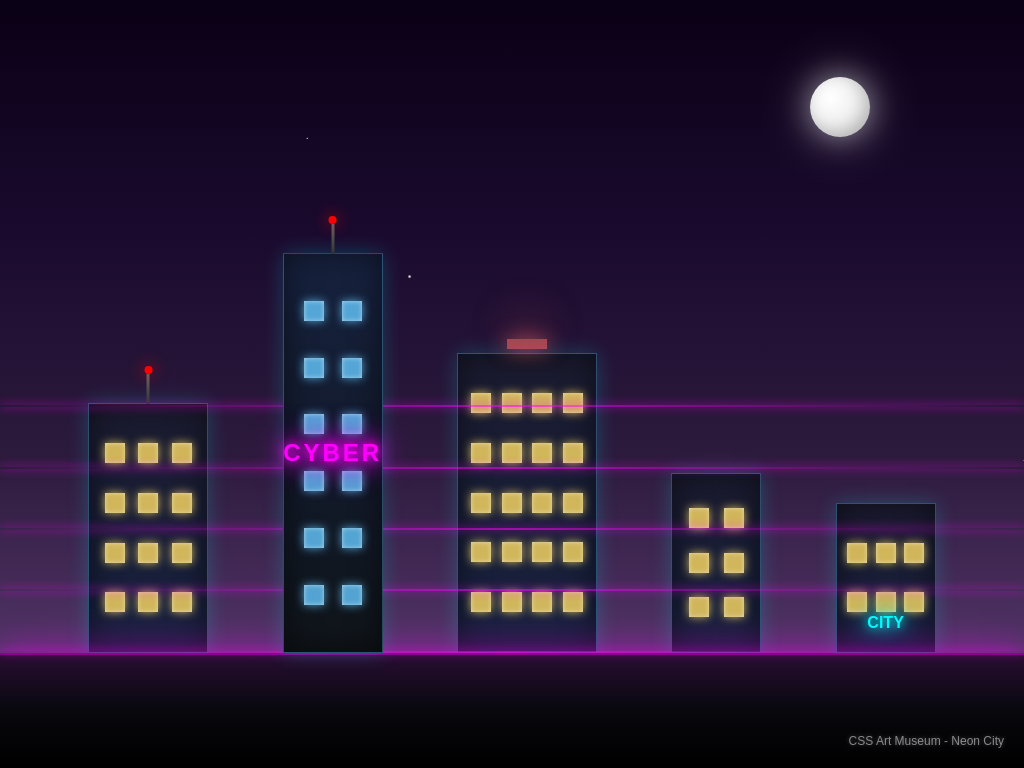

Write a web page that renders exactly this picture using CSS.

<!DOCTYPE html>
<html lang="en">
<head>
    <meta charset="UTF-8">
    <meta name="viewport" content="width=device-width, initial-scale=1.0">
    <title>Neon City - CSS Art</title>
    <style>
        /* Reset and base styles */
        * {
            margin: 0;
            padding: 0;
            box-sizing: border-box;
        }

        body {
            overflow: hidden;
            font-family: 'Arial', sans-serif;
        }

        /* Main scene container */
        .scene {
            position: relative;
            width: 100vw;
            height: 100vh;
            overflow: hidden;
        }

        /* Sky background with gradient */
        .sky {
            position: absolute;
            width: 100%;
            height: 100%;
            background: linear-gradient(to bottom, 
                #0a0015 0%, 
                #1a0a2e 30%, 
                #2d1b3d 60%, 
                #4a2f5e 80%, 
                #6b4984 100%);
        }

        /* Stars */
        .stars {
            position: absolute;
            width: 100%;
            height: 60%;
            background-image: 
                radial-gradient(2px 2px at 20% 30%, white, transparent),
                radial-gradient(2px 2px at 60% 70%, white, transparent),
                radial-gradient(1px 1px at 50% 50%, white, transparent),
                radial-gradient(1px 1px at 80% 10%, white, transparent),
                radial-gradient(2px 2px at 90% 60%, white, transparent),
                radial-gradient(1px 1px at 33% 80%, white, transparent),
                radial-gradient(1px 1px at 15% 15%, white, transparent);
            background-size: 200% 200%;
            background-position: 0% 0%;
            animation: twinkle 8s ease-in-out infinite;
        }

        @keyframes twinkle {
            0%, 100% { opacity: 0.5; }
            50% { opacity: 1; }
        }

        /* Moon */
        .moon {
            position: absolute;
            top: 10%;
            right: 15%;
            width: 60px;
            height: 60px;
            background: radial-gradient(circle at 35% 35%, #fff, #ddd);
            border-radius: 50%;
            box-shadow: 
                0 0 30px rgba(255, 255, 255, 0.5),
                0 0 60px rgba(255, 255, 255, 0.3),
                inset -5px -5px 15px rgba(0, 0, 0, 0.2);
        }

        /* Buildings container */
        .buildings {
            position: absolute;
            bottom: 15%;
            width: 100%;
            height: 60%;
            display: flex;
            justify-content: space-around;
            align-items: flex-end;
            padding: 0 5%;
        }

        /* Base building styles */
        .building {
            position: relative;
            background: linear-gradient(to bottom, #1a1a2e, #16213e);
            border: 1px solid rgba(100, 200, 255, 0.3);
            display: flex;
            flex-direction: column;
            justify-content: space-evenly;
            padding: 10px;
            box-shadow: 
                0 0 20px rgba(0, 255, 255, 0.2),
                inset 0 0 30px rgba(0, 0, 0, 0.5);
        }

        /* Individual building sizes */
        .building-1 {
            width: 120px;
            height: 250px;
            background: linear-gradient(to bottom, #1a1a2e, #16213e);
        }

        .building-2 {
            width: 100px;
            height: 400px;
            background: linear-gradient(to bottom, #16213e, #0f1419);
            z-index: 5;
        }

        .building-3 {
            width: 140px;
            height: 300px;
        }

        .building-4 {
            width: 90px;
            height: 180px;
        }

        .building-5 {
            width: 100px;
            height: 150px;
        }

        /* Window rows */
        .window-row {
            display: flex;
            justify-content: space-evenly;
            gap: 8px;
        }

        /* Windows with glow effect */
        .window {
            width: 20px;
            height: 20px;
            background: rgba(255, 220, 100, 0.8);
            box-shadow: 
                0 0 10px rgba(255, 220, 100, 0.8),
                inset 0 0 5px rgba(255, 255, 255, 0.5);
            animation: windowFlicker 4s infinite alternate;
        }

        .building-2 .window {
            background: rgba(100, 200, 255, 0.8);
            box-shadow: 
                0 0 10px rgba(100, 200, 255, 0.8),
                inset 0 0 5px rgba(255, 255, 255, 0.5);
        }

        @keyframes windowFlicker {
            0%, 100% { opacity: 0.7; }
            50% { opacity: 1; }
        }

        /* Neon signs */
        .neon-sign {
            position: absolute;
            top: 50%;
            left: 50%;
            transform: translate(-50%, -50%);
            color: #ff00ff;
            font-size: 24px;
            font-weight: bold;
            text-shadow: 
                0 0 10px #ff00ff,
                0 0 20px #ff00ff,
                0 0 30px #ff00ff,
                0 0 40px #ff00ff;
            animation: neonPulse 2s ease-in-out infinite;
            letter-spacing: 3px;
        }

        .neon-sign-small {
            position: absolute;
            bottom: 20px;
            left: 50%;
            transform: translateX(-50%);
            color: #00ffff;
            font-size: 16px;
            font-weight: bold;
            text-shadow: 
                0 0 10px #00ffff,
                0 0 20px #00ffff,
                0 0 30px #00ffff;
            animation: neonPulse 1.5s ease-in-out infinite;
        }

        @keyframes neonPulse {
            0%, 100% { opacity: 1; }
            50% { opacity: 0.7; }
        }

        /* Antennas */
        .antenna {
            position: absolute;
            top: -30px;
            left: 50%;
            transform: translateX(-50%);
            width: 3px;
            height: 30px;
            background: linear-gradient(to top, #333, #666);
        }

        .antenna::before {
            content: '';
            position: absolute;
            top: -8px;
            left: 50%;
            transform: translateX(-50%);
            width: 8px;
            height: 8px;
            background: #ff0000;
            border-radius: 50%;
            box-shadow: 0 0 15px #ff0000;
            animation: antennaBlink 1s infinite;
        }

        @keyframes antennaBlink {
            0%, 100% { opacity: 1; }
            50% { opacity: 0.3; }
        }

        /* Rooftop light */
        .rooftop-light {
            position: absolute;
            top: -15px;
            left: 50%;
            transform: translateX(-50%);
            width: 40px;
            height: 10px;
            background: rgba(255, 100, 100, 0.6);
            box-shadow: 
                0 0 20px rgba(255, 100, 100, 0.8),
                0 -20px 40px rgba(255, 100, 100, 0.4);
            animation: searchLight 3s linear infinite;
        }

        @keyframes searchLight {
            0%, 100% { width: 40px; opacity: 0.6; }
            50% { width: 60px; opacity: 1; }
        }

        /* Ground */
        .ground {
            position: absolute;
            bottom: 0;
            width: 100%;
            height: 15%;
            background: linear-gradient(to bottom, #0f0f1a, #000000);
            border-top: 2px solid rgba(255, 0, 255, 0.5);
            box-shadow: 0 -10px 30px rgba(255, 0, 255, 0.3);
        }

        .ground-shine {
            position: absolute;
            top: 0;
            width: 100%;
            height: 50%;
            background: linear-gradient(to bottom, 
                rgba(255, 0, 255, 0.1), 
                transparent);
        }

        /* Neon grid lines */
        .grid-container {
            position: absolute;
            bottom: 15%;
            width: 100%;
            height: 40%;
            perspective: 500px;
            transform-style: preserve-3d;
        }

        .grid-line {
            position: absolute;
            width: 100%;
            height: 2px;
            background: linear-gradient(to right, 
                transparent, 
                rgba(255, 0, 255, 0.6), 
                transparent);
            box-shadow: 0 0 10px rgba(255, 0, 255, 0.8);
            transform-origin: top;
            animation: gridMove 3s linear infinite;
        }

        .grid-line:nth-child(1) { 
            bottom: 80%; 
            animation-delay: 0s;
        }

        .grid-line:nth-child(2) { 
            bottom: 60%; 
            animation-delay: 0.6s;
        }

        .grid-line:nth-child(3) { 
            bottom: 40%; 
            animation-delay: 1.2s;
        }

        .grid-line:nth-child(4) { 
            bottom: 20%; 
            animation-delay: 1.8s;
        }

        .grid-line:nth-child(5) { 
            bottom: 0%; 
            animation-delay: 2.4s;
        }

        @keyframes gridMove {
            0% { 
                transform: rotateX(75deg) translateY(0);
                opacity: 0;
            }
            20% {
                opacity: 1;
            }
            80% {
                opacity: 1;
            }
            100% { 
                transform: rotateX(75deg) translateY(200px);
                opacity: 0;
            }
        }

        /* Flying vehicle */
        .vehicle {
            position: absolute;
            top: 30%;
            left: -100px;
            width: 60px;
            height: 20px;
            animation: flyBy 12s linear infinite;
            z-index: 10;
        }

        .vehicle-body {
            width: 100%;
            height: 100%;
            background: linear-gradient(to right, #333, #555);
            border-radius: 50% 50% 20% 20%;
            box-shadow: 0 0 15px rgba(100, 200, 255, 0.6);
        }

        .vehicle-light {
            position: absolute;
            bottom: -5px;
            left: 50%;
            transform: translateX(-50%);
            width: 0;
            height: 0;
            border-left: 20px solid transparent;
            border-right: 20px solid transparent;
            border-top: 30px solid rgba(100, 200, 255, 0.3);
            filter: blur(3px);
        }

        @keyframes flyBy {
            0% { 
                left: -100px; 
                top: 30%;
            }
            100% { 
                left: calc(100% + 100px); 
                top: 25%;
            }
        }

        /* Credit */
        .credit {
            position: absolute;
            bottom: 20px;
            right: 20px;
            color: rgba(255, 255, 255, 0.5);
            font-size: 12px;
            z-index: 100;
            text-shadow: 0 0 5px rgba(255, 255, 255, 0.3);
        }
    </style>
</head>
<body>
    <div class="scene">
        <!-- Sky gradient background -->
        <div class="sky"></div>
        
        <!-- Stars -->
        <div class="stars"></div>
        
        <!-- Moon -->
        <div class="moon"></div>
        
        <!-- Buildings -->
        <div class="buildings">
            <!-- Left building -->
            <div class="building building-1">
                <div class="window-row">
                    <div class="window"></div>
                    <div class="window"></div>
                    <div class="window"></div>
                </div>
                <div class="window-row">
                    <div class="window"></div>
                    <div class="window"></div>
                    <div class="window"></div>
                </div>
                <div class="window-row">
                    <div class="window"></div>
                    <div class="window"></div>
                    <div class="window"></div>
                </div>
                <div class="window-row">
                    <div class="window"></div>
                    <div class="window"></div>
                    <div class="window"></div>
                </div>
                <div class="antenna antenna-1"></div>
            </div>
            
            <!-- Center tall building -->
            <div class="building building-2">
                <div class="window-row">
                    <div class="window"></div>
                    <div class="window"></div>
                </div>
                <div class="window-row">
                    <div class="window"></div>
                    <div class="window"></div>
                </div>
                <div class="window-row">
                    <div class="window"></div>
                    <div class="window"></div>
                </div>
                <div class="window-row">
                    <div class="window"></div>
                    <div class="window"></div>
                </div>
                <div class="window-row">
                    <div class="window"></div>
                    <div class="window"></div>
                </div>
                <div class="window-row">
                    <div class="window"></div>
                    <div class="window"></div>
                </div>
                <div class="neon-sign">CYBER</div>
                <div class="antenna antenna-2"></div>
            </div>
            
            <!-- Right building -->
            <div class="building building-3">
                <div class="window-row">
                    <div class="window"></div>
                    <div class="window"></div>
                    <div class="window"></div>
                    <div class="window"></div>
                </div>
                <div class="window-row">
                    <div class="window"></div>
                    <div class="window"></div>
                    <div class="window"></div>
                    <div class="window"></div>
                </div>
                <div class="window-row">
                    <div class="window"></div>
                    <div class="window"></div>
                    <div class="window"></div>
                    <div class="window"></div>
                </div>
                <div class="window-row">
                    <div class="window"></div>
                    <div class="window"></div>
                    <div class="window"></div>
                    <div class="window"></div>
                </div>
                <div class="window-row">
                    <div class="window"></div>
                    <div class="window"></div>
                    <div class="window"></div>
                    <div class="window"></div>
                </div>
                <div class="rooftop-light"></div>
            </div>
            
            <!-- Small left building -->
            <div class="building building-4">
                <div class="window-row">
                    <div class="window"></div>
                    <div class="window"></div>
                </div>
                <div class="window-row">
                    <div class="window"></div>
                    <div class="window"></div>
                </div>
                <div class="window-row">
                    <div class="window"></div>
                    <div class="window"></div>
                </div>
            </div>
            
            <!-- Small right building -->
            <div class="building building-5">
                <div class="window-row">
                    <div class="window"></div>
                    <div class="window"></div>
                    <div class="window"></div>
                </div>
                <div class="window-row">
                    <div class="window"></div>
                    <div class="window"></div>
                    <div class="window"></div>
                </div>
                <div class="neon-sign-small">CITY</div>
            </div>
        </div>
        
        <!-- Ground with reflection -->
        <div class="ground">
            <div class="ground-shine"></div>
        </div>
        
        <!-- Neon grid lines -->
        <div class="grid-container">
            <div class="grid-line"></div>
            <div class="grid-line"></div>
            <div class="grid-line"></div>
            <div class="grid-line"></div>
            <div class="grid-line"></div>
        </div>
        
        <!-- Flying vehicle -->
        <div class="vehicle">
            <div class="vehicle-body"></div>
            <div class="vehicle-light"></div>
        </div>
        
        <!-- Credit -->
        <div class="credit">CSS Art Museum - Neon City</div>
    </div>
</body>
</html>